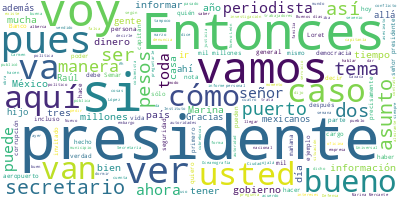

Source data for this figure (header and first rows):
Participante, Texto, Sentimiento, Palabras, Dia, Mes, Anio
PRESIDENTE ANDRES MANUEL LOPEZ OBRADOR, Buenos días., 0.0, 2, 16, 03, 2022
PRESIDENTE ANDRES MANUEL LOPEZ OBRADOR, Bueno, vamos a iniciar hoy, miércoles, e…, 0.0, 87, 16, 03, 2022
ANA ELIZABETH GARCIA VILCHIS, Señor presidente, buenos días; buenos dí…, 0.0, 8, 16, 03, 2022
ANA ELIZABETH GARCIA VILCHIS, Este es el Quién es quién en las mentira…, 0.0, 20, 16, 03, 2022
ANA ELIZABETH GARCIA VILCHIS, La primera, El Universal falta a la verd…, 0.0, 79, 16, 03, 2022
ANA ELIZABETH GARCIA VILCHIS, De acuerdo con el presupuesto ejercido y…, 0.0, 78, 16, 03, 2022
ANA ELIZABETH GARCIA VILCHIS, Esta magna obra no tuvo sobrecostos, ni …, 0.0, 89, 16, 03, 2022
ANA ELIZABETH GARCIA VILCHIS, Hasta aquí esta noticia falsa, vamos con…, 0.0, 9, 16, 03, 2022
ANA ELIZABETH GARCIA VILCHIS, De nuevo el periódico Reforma se lanza c…, 0.0, 76, 16, 03, 2022
ANA ELIZABETH GARCIA VILCHIS, La institución oficial encargada de hace…, 0.0, 50, 16, 03, 2022
ANA ELIZABETH GARCIA VILCHIS, La operación de compra-venta realizada p…, 0.0, 47, 16, 03, 2022
ANA ELIZABETH GARCIA VILCHIS, Siguiente nota, por favor. Con tal de cr…, 0.0, 86, 16, 03, 2022
ANA ELIZABETH GARCIA VILCHIS, Esta semana tuvimos dos ejemplos. El pri…, 0.0, 84, 16, 03, 2022
ANA ELIZABETH GARCIA VILCHIS, Comenzó a diseminarse por las redes; sin…, 0.0, 61, 16, 03, 2022
ANA ELIZABETH GARCIA VILCHIS, El otro ejemplo lo encontramos el 15 de …, 0.0, 50, 16, 03, 2022
ANA ELIZABETH GARCIA VILCHIS, El señor usa como fuente una factura fal…, 0.0, 48, 16, 03, 2022
ANA ELIZABETH GARCIA VILCHIS, En la SEP pudieron haber aclarado todo e…, 0.0, 32, 16, 03, 2022
ANA ELIZABETH GARCIA VILCHIS, Para confirmarlo veamos el tuit de El Un…, 0.0, 66, 16, 03, 2022
ANA ELIZABETH GARCIA VILCHIS, Y, por cierto, no se terminaron los bene…, 0.0, 27, 16, 03, 2022
ANA ELIZABETH GARCIA VILCHIS, La siguiente, por favor. Latinus paga po…, 0.0, 49, 16, 03, 2022
ANA ELIZABETH GARCIA VILCHIS, El portal informativo Los reporteros mx …, 0.0, 69, 16, 03, 2022
ANA ELIZABETH GARCIA VILCHIS, Pero aquí vemos algunos ejemplos de nota…, 0.0, 30, 16, 03, 2022
ANA ELIZABETH GARCIA VILCHIS, Otra nota dice: ‘López Obrador se quiere…, 0.0, 51, 16, 03, 2022
ANA ELIZABETH GARCIA VILCHIS, Bueno, así se les gasta Latinus y Loret,…, 0.0, 102, 16, 03, 2022
ANA ELIZABETH GARCIA VILCHIS, Bueno, hasta aquí la sección de hoy., 0.0, 7, 16, 03, 2022
ANA ELIZABETH GARCIA VILCHIS, Es cuanto, señor presidente. Gracias., 0.0, 5, 16, 03, 2022
PRESIDENTE ANDRES MANUEL LOPEZ OBRADOR, Pues es 13 departamentos, es como una in…, 0.0, 9, 16, 03, 2022
PRESIDENTE ANDRES MANUEL LOPEZ OBRADOR, Bueno, vamos ya. Raúl Hernández., 0.0, 5, 16, 03, 2022
PREGUNTA, Señor, buenos días., 0.0, 3, 16, 03, 2022
PRESIDENTE ANDRES MANUEL LOPEZ OBRADOR, Ah, espérame, Raúl. Llegan mexicanos que…, 0.0, 43, 16, 03, 2022
PRESIDENTE ANDRES MANUEL LOPEZ OBRADOR, Muy bien, ahora sí, vamos, Raúl., 0.0, 6, 16, 03, 2022
PREGUNTA, Sí, señor presidente, gracias., 0.0, 4, 16, 03, 2022
PREGUNTA, Raúl Hernández, de El Barlovento, el con…, 0.0, 11, 16, 03, 2022
PREGUNTA, Antes que nada, el ingeniero Montes Vela…, 0.0, 49, 16, 03, 2022
PREGUNTA, El Barlovento tiene también hoy una entr…, 0.0, 65, 16, 03, 2022
PREGUNTA, Y saber también que la financiera tiene …, 0.0, 30, 16, 03, 2022
PREGUNTA, Por otro lado, señor presidente, un conf…, 0.0, 68, 16, 03, 2022
PREGUNTA, Es declararse que la capacitación que la…, 0.0, 75, 16, 03, 2022
PREGUNTA, Y la prestación de los servicios es bast…, 0.0, 70, 16, 03, 2022
PREGUNTA, Aparte, también la actividad del capitán…, 0.0, 36, 16, 03, 2022
PREGUNTA, Es muy difícil poder comprender esto por…, 0.0, 70, 16, 03, 2022
PREGUNTA, Entonces, no hay una congruencia en eso …, 0.0, 39, 16, 03, 2022
PREGUNTA, El otro punto, señor, está pendiente en …, 0.0, 38, 16, 03, 2022
PREGUNTA, El almirante Ojeda dijo que seguramente …, 0.0, 83, 16, 03, 2022
PREGUNTA, De la universidad mejor ni hablamos porq…, 0.0, 12, 16, 03, 2022
PREGUNTA, Algo pasa que en la Coordinación General…, 0.0, 118, 16, 03, 2022
PREGUNTA, En las capitanías de puerto están 15 ing…, 0.0, 56, 16, 03, 2022
PREGUNTA, Y para colmo, señor presidente, acaban d…, 0.0, 46, 16, 03, 2022
PREGUNTA, Hay convocatorias de la Semar a través d…, 0.0, 66, 16, 03, 2022
PREGUNTA, Finalmente, señor presidente, el asunto …, 0.0, 86, 16, 03, 2022
PREGUNTA, Los extrabajadores afectados piden que l…, 0.0, 57, 16, 03, 2022
PREGUNTA, Para ello, solicitan a usted la oportuni…, 0.0, 54, 16, 03, 2022
PREGUNTA, Señor presidente, es todo., 0.0, 4, 16, 03, 2022
PREGUNTA, Bueno, tengo una última pregunta. Se sol…, 0.0, 96, 16, 03, 2022
PREGUNTA, Es una persona que ha estafado, incluso …, 0.0, 29, 16, 03, 2022
PREGUNTA, Él dice que es protegido de usted y que …, 0.0, 63, 16, 03, 2022
PREGUNTA, Es todo, cuanto, señor presidente. Le ag…, 0.0, 8, 16, 03, 2022
PRESIDENTE ANDRES MANUEL LOPEZ OBRADOR, Muy bien, Raúl. Vamos a pedirle al almir…, 0.0, 33, 16, 03, 2022
PRESIDENTE ANDRES MANUEL LOPEZ OBRADOR, Y se está limpiando la Secretaría de Mar…, 0.0, 75, 16, 03, 2022
PRESIDENTE ANDRES MANUEL LOPEZ OBRADOR, Eso ya no se da en la Secretaría de Mari…, 0.0, 30, 16, 03, 2022
... 257 more rows
